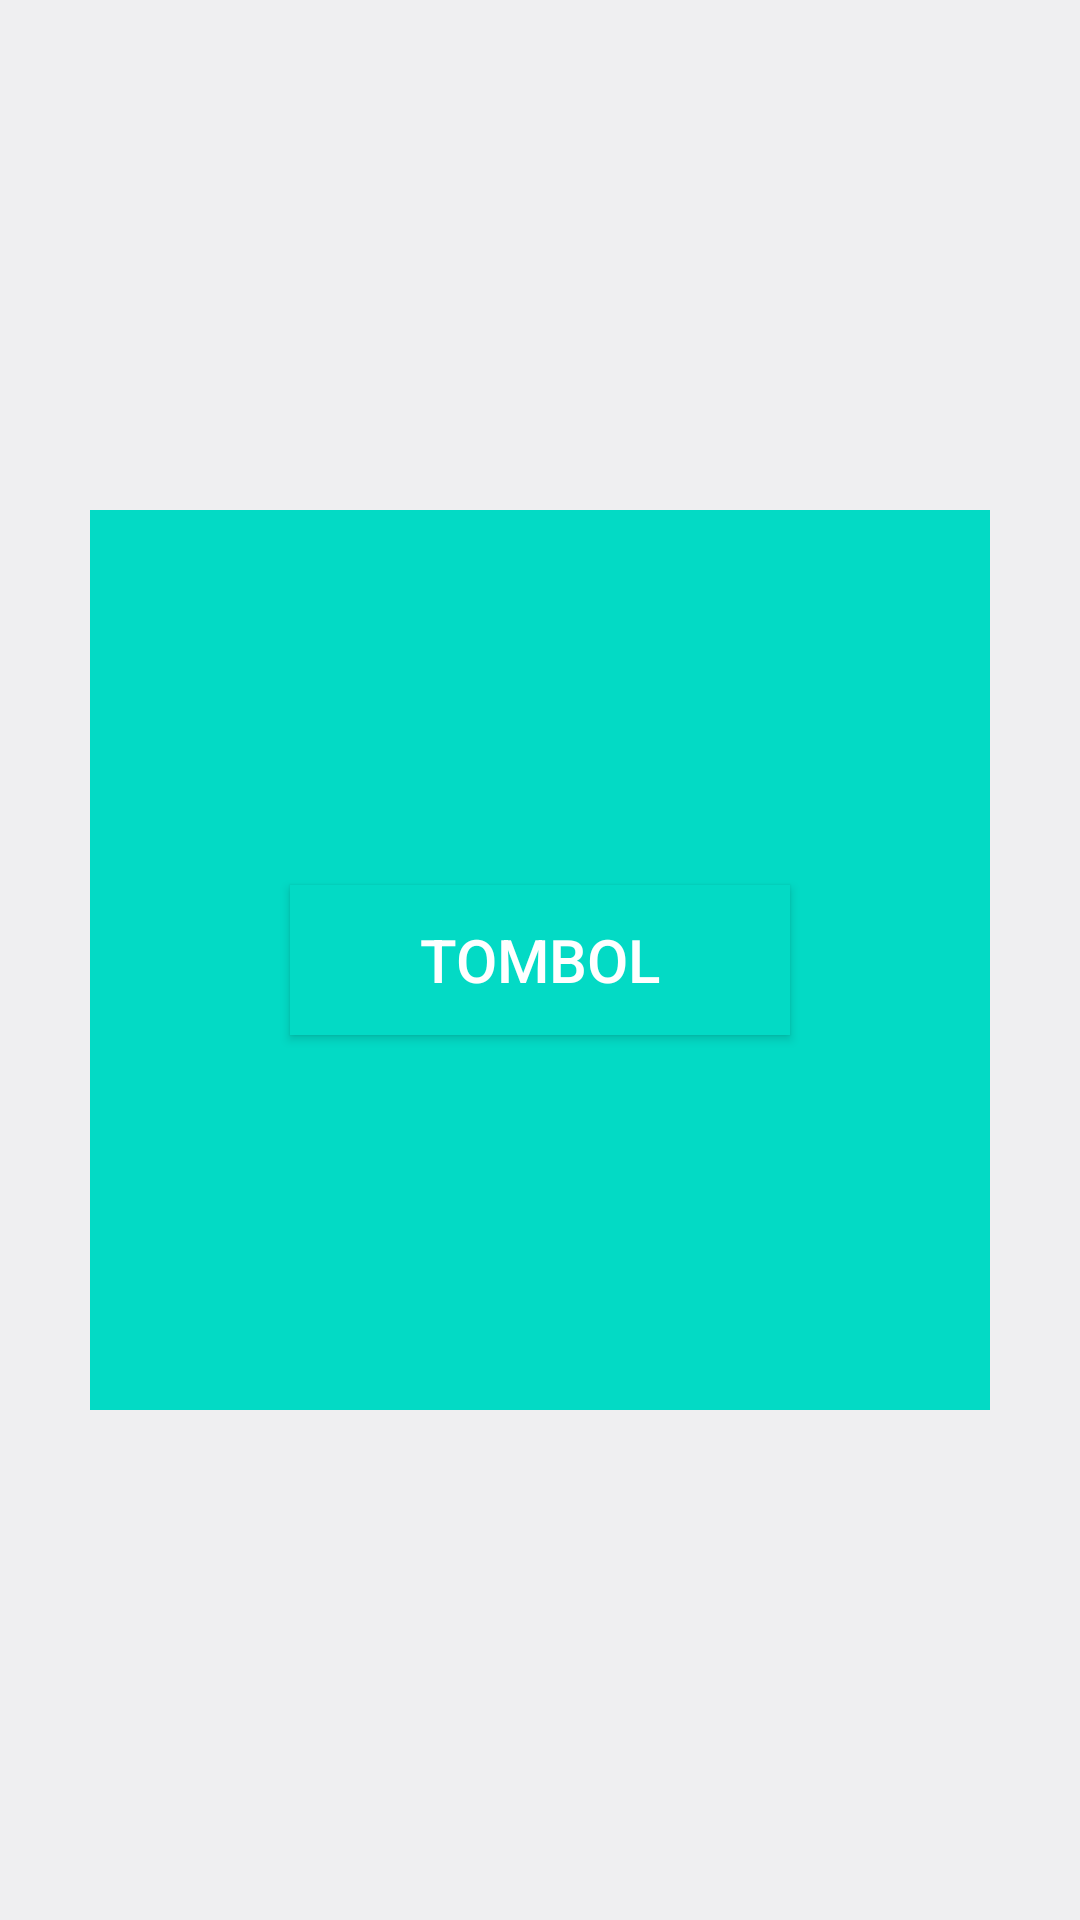

Reconstruct the res/layout file that produces this screen, plus the resources it refers to.
<!-- AndroidManifest.xml: application theme Theme.MaterialDesign -->
<!-- res/layout/activity_frame_layout.xml -->
<?xml version="1.0" encoding="utf-8"?>
<FrameLayout xmlns:android="http://schemas.android.com/apk/res/android"
    xmlns:app="http://schemas.android.com/apk/res-auto"
    xmlns:tools="http://schemas.android.com/tools"
    android:layout_width="match_parent"
    android:layout_height="match_parent"
    android:background="#1113"
    tools:context=".MaterialDesign">

    <ImageView
        android:layout_width="300dp"
        android:layout_height="300dp"
        android:layout_gravity="center"
        android:background="@color/teal_200"/>
    <Button
        android:layout_width="500px"
        android:layout_height="150px"
        android:layout_gravity="center"
        android:background="@color/teal_200"
        android:text="Tombol"
        android:textColor="#fff"
        android:textSize="20sp"/>

</FrameLayout>
<!-- resources referenced by this layout -->
<resources>
  <style name="Theme.MaterialDesign" parent="Theme.MaterialComponents.DayNight.DarkActionBar">
          
          <item name="colorPrimary">@color/colorPrimary</item>
          <item name="colorPrimaryVariant">@color/colorPrimaryDark</item>
          <item name="colorOnPrimary">@color/colorAccent</item>
          
          <item name="colorSecondary">@color/teal_200</item>
          <item name="colorSecondaryVariant">@color/teal_700</item>
          <item name="colorOnSecondary">@color/black</item>
          
          <item name="android:statusBarColor">?attr/colorPrimaryVariant</item>
          
      </style>
  <!-- not gathered from this repository: default colours our renderer supplied (Android Studio template values) -->
  <color name="teal_200">#FF03DAC5</color>
  <color name="teal_700">#FF018786</color>
  <color name="black">#FF000000</color>
  <color name="colorPrimary">#FF6200EE</color>
  <color name="colorPrimaryDark">#FF3700B3</color>
  <color name="colorAccent">#FF03DAC5</color>
</resources>
